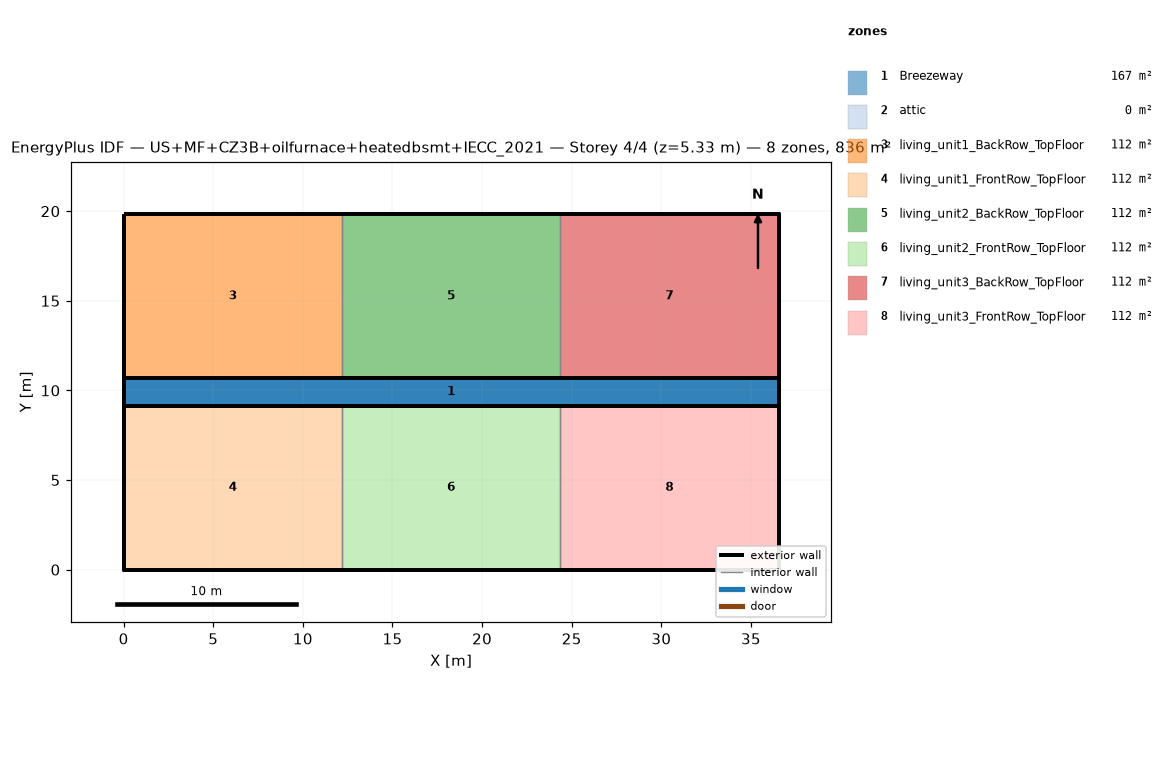
=== STOREY PLAN SPEC (per zone: floor XY polygon, exterior-wall plan segments, windows/doors) ===
zone 1: Breezeway  (167.0 m²)
  floor: (36.54, 9.16) (0.00, 9.16) (0.00, 10.68) (36.54, 10.68)
  floor: (36.54, 9.16) (0.00, 9.16) (0.00, 10.68) (36.54, 10.68)
  floor: (36.54, 9.16) (0.00, 9.16) (0.00, 10.68) (36.54, 10.68)
zone 2: attic  (0.0 m²)
  exterior wall: (36.54, 0.00) – (36.54, 19.84) – (36.54, 9.92)  [29.8 m]
  exterior wall: (0.00, 19.84) – (0.00, 0.00) – (0.00, 9.92)  [29.8 m]
zone 3: living_unit1_BackRow_TopFloor  (111.5 m²)
  floor: (12.18, 10.68) (0.00, 10.68) (0.00, 19.84) (12.18, 19.84)
  exterior wall: (12.18, 19.84) – (0.00, 19.84)  [12.2 m]
  exterior wall: (0.00, 19.84) – (0.00, 10.68)  [9.2 m]
  exterior wall: (0.00, 10.68) – (12.18, 10.68)  [12.2 m]
  interior walls: 1
zone 4: living_unit1_FrontRow_TopFloor  (111.5 m²)
  floor: (12.18, 0.00) (0.00, 0.00) (0.00, 9.16) (12.18, 9.16)
  exterior wall: (0.00, 0.00) – (12.18, 0.00)  [12.2 m]
  exterior wall: (0.00, 9.16) – (0.00, 0.00)  [9.2 m]
  exterior wall: (12.18, 9.16) – (0.00, 9.16)  [12.2 m]
  interior walls: 1
zone 5: living_unit2_BackRow_TopFloor  (111.5 m²)
  floor: (24.36, 10.68) (12.18, 10.68) (12.18, 19.84) (24.36, 19.84)
  exterior wall: (12.18, 10.68) – (24.36, 10.68)  [12.2 m]
  exterior wall: (24.36, 19.84) – (12.18, 19.84)  [12.2 m]
  interior walls: 2
zone 6: living_unit2_FrontRow_TopFloor  (111.5 m²)
  floor: (24.36, 0.00) (12.18, 0.00) (12.18, 9.16) (24.36, 9.16)
  exterior wall: (12.18, 0.00) – (24.36, 0.00)  [12.2 m]
  exterior wall: (24.36, 9.16) – (12.18, 9.16)  [12.2 m]
  interior walls: 2
zone 7: living_unit3_BackRow_TopFloor  (111.5 m²)
  floor: (36.54, 10.68) (24.36, 10.68) (24.36, 19.84) (36.54, 19.84)
  exterior wall: (36.54, 10.68) – (36.54, 19.84)  [9.2 m]
  exterior wall: (36.54, 19.84) – (24.36, 19.84)  [12.2 m]
  exterior wall: (24.36, 10.68) – (36.54, 10.68)  [12.2 m]
  interior walls: 1
zone 8: living_unit3_FrontRow_TopFloor  (111.5 m²)
  floor: (36.54, 0.00) (24.36, 0.00) (24.36, 9.16) (36.54, 9.16)
  exterior wall: (24.36, 0.00) – (36.54, 0.00)  [12.2 m]
  exterior wall: (36.54, 0.00) – (36.54, 9.16)  [9.2 m]
  exterior wall: (36.54, 9.16) – (24.36, 9.16)  [12.2 m]
  interior walls: 1

=== DERIVED (storey summary) ===
Building: US+MF+CZ3B+oilfurnace+heatedbsmt+IECC_2021
Storey: 4 of 4  (floor level z = 5.33 m)
Storey gross floor area: 836.2 m²
Zones on this storey: 8
  - Breezeway: floor 167.0 m²
  - attic: floor 0.0 m²; exterior wall 59.5 m (81.9 m²); WWR 0.0%
  - living_unit1_BackRow_TopFloor: floor 111.5 m²; exterior wall 33.5 m (86.9 m²); WWR 0.0%
  - living_unit1_FrontRow_TopFloor: floor 111.5 m²; exterior wall 33.5 m (86.9 m²); WWR 0.0%
  - living_unit2_BackRow_TopFloor: floor 111.5 m²; exterior wall 24.4 m (63.1 m²); WWR 0.0%
  - living_unit2_FrontRow_TopFloor: floor 111.5 m²; exterior wall 24.4 m (63.1 m²); WWR 0.0%
  - living_unit3_BackRow_TopFloor: floor 111.5 m²; exterior wall 33.5 m (86.9 m²); WWR 0.0%
  - living_unit3_FrontRow_TopFloor: floor 111.5 m²; exterior wall 33.5 m (86.9 m²); WWR 0.0%
Zone adjacency (shared interzone walls):
  - living_unit1_BackRow_TopFloor ↔ living_unit2_BackRow_TopFloor
  - living_unit1_FrontRow_TopFloor ↔ living_unit2_FrontRow_TopFloor
  - living_unit2_BackRow_TopFloor ↔ living_unit3_BackRow_TopFloor
  - living_unit2_FrontRow_TopFloor ↔ living_unit3_FrontRow_TopFloor